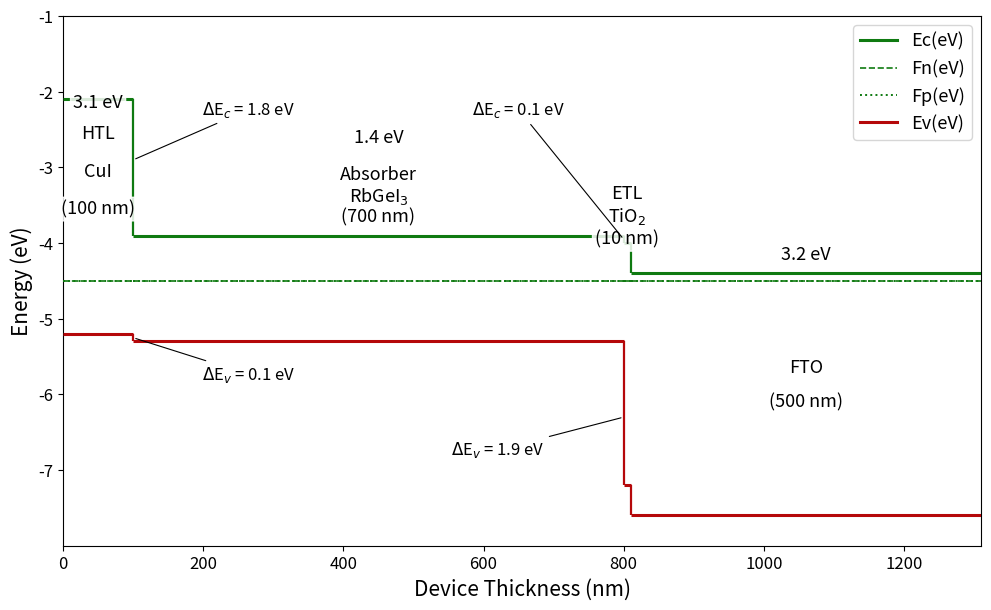

Reproduce this figure in Python. (Note: this script raises an exception after producing the figure.)
#!/usr/bin/env python3
"""Regenerate Fig. 15 in the style of figuresample.jpeg (sample band diagram):
Ec solid green, Ev solid red, and coincident equilibrium Fn/Fp at EF; legend
Ec(eV) Fn(eV) Fp(eV) Ev(eV) top-right; stacked per-layer labels inside the
plot (role / material / thickness) with per-layer Eg annotations; numeric
interface annotations; vertical band connectors at interfaces.

Layer order follows the sample (HTL first, FTO last): CuI | RbGeI3 | TiO2 | FTO.
Levels (eV, vacuum-referenced, same as in the manuscript):
  CuI:    Eg 3.1, chi 2.1 -> Ec -2.10, Ev -5.20
  RbGeI3: Eg 1.4, chi 3.9 -> Ec -3.90, Ev -5.30
  TiO2:   Eg 3.2, chi 4.0 -> Ec -4.00, Ev -7.20
  FTO:    Eg 3.2, chi 4.4 -> Ec -4.40, Ev -7.60
Offsets: CuI/RbGeI3 dEc 1.8, dEv 0.10; RbGeI3/TiO2 dEc 0.1, dEv 1.90.
Layer spans (nm): CuI 0-100, RbGeI3 100-800, TiO2 800-810, FTO 810-1310.
"""
import matplotlib
matplotlib.use('Agg')
import matplotlib.pyplot as plt

# left-to-right: HTL first, FTO last (sample orientation)
LAYERS = [('HTL', 'CuI', 0, 100, -2.10, -5.20, 3.1, '(100 nm)'),
          ('Absorber', 'RbGeI$_3$', 100, 800, -3.90, -5.30, 1.4, '(700 nm)'),
          ('ETL', 'TiO$_2$', 800, 810, -4.00, -7.20, 3.2, '(10 nm)'),
          ('FTO', '', 810, 1310, -4.40, -7.60, 3.2, '(500 nm)')]
EF = -4.5
EC_C = '#0f7a11'   # solid green
EV_C = '#b5080a'   # solid red
FN_C = '#0f7a11'   # dashed green
FP_C = '#0f7a11'   # dotted green

fig, ax = plt.subplots(figsize=(10.0, 6.2), dpi=200)

# band lines: continuous across boundaries inside the plot, steps at interfaces
def draw_band(x0, x1, y, color, style, lw):
    ax.plot([x0, x1], [y, y], color=color, lw=lw, ls=style,
            solid_capstyle='butt', zorder=3)

for i, (_, _, x0, x1, ec, ev, *_) in enumerate(LAYERS):
    draw_band(x0, x1, ec, EC_C, 'solid', 2.2)
    draw_band(x0, x1, ev, EV_C, 'solid', 2.2)
    # This is an equilibrium, zero-bias diagram: Fn = Fp = EF. Real
    # illuminated splitting requires a SCAPS band-profile export.
    draw_band(x0, x1, EF, FN_C, 'dashed', 1.2)
    draw_band(x0, x1, EF, FP_C, 'dotted', 1.4)

# vertical connectors at each interface, using the actual adjacent band edges
for left, right in zip(LAYERS, LAYERS[1:]):
    xb = right[2]
    ax.plot([xb, xb], [left[4], right[4]], color=EC_C, lw=1.6,
            solid_capstyle='butt', zorder=2)
    ax.plot([xb, xb], [left[5], right[5]], color=EV_C, lw=1.6,
            solid_capstyle='butt', zorder=2)

# stacked labels inside each layer, kept clear of the band lines
LABELS = [
    ('CuI',    [('HTL', -2.55), ('CuI', -3.05), ('(100 nm)', -3.55), ('3.1 eV', -2.15)]),
    ('RbGeI3', [('Absorber', -3.10), ('RbGeI$_3$', -3.38), ('(700 nm)', -3.66), ('1.4 eV', -2.60)]),
    ('TiO2',   [('ETL', -3.35), ('TiO$_2$', -3.65), ('(10 nm)', -3.95)]),  # 3.2 eV shown on FTO line? skip
    ('FTO',    [('3.2 eV', -4.15), ('FTO', -5.65), ('(500 nm)', -6.10)]),
]
CX = {'CuI': 50, 'RbGeI3': 450, 'TiO2': 805, 'FTO': 1060}
for name, texts in LABELS:
    xc = CX[name]
    for txt, y in texts:
        ax.text(xc, y, txt, ha='center', va='center', fontsize=13,
                bbox=dict(boxstyle='round,pad=0.15', fc='white', ec='white', alpha=0.85))

# interface annotations (offsets) - clear of lines
ax.annotate('$\\Delta$E$_c$ = 1.8 eV', xy=(100, -2.9), xytext=(265, -2.3),
            fontsize=12, ha='center', color='k',
            arrowprops=dict(arrowstyle='-', color='k', lw=0.8))
ax.annotate('$\\Delta$E$_v$ = 0.1 eV', xy=(100, -5.25), xytext=(265, -5.8),
            fontsize=12, ha='center', color='k',
            arrowprops=dict(arrowstyle='-', color='k', lw=0.8))
ax.annotate('$\\Delta$E$_c$ = 0.1 eV', xy=(800, -3.95), xytext=(650, -2.3),
            fontsize=12, ha='center', color='k',
            arrowprops=dict(arrowstyle='-', color='k', lw=0.8))
ax.annotate('$\\Delta$E$_v$ = 1.9 eV', xy=(800, -6.3), xytext=(620, -6.8),
            fontsize=12, ha='center', color='k',
            arrowprops=dict(arrowstyle='-', color='k', lw=0.8))

ax.set_xlim(0, 1310)
ax.set_ylim(-8.0, -1.05)
ax.set_xlabel('Device Thickness (nm)', fontsize=15)
ax.set_ylabel('Energy (eV)', fontsize=15)
ax.set_xticks(range(0, 1201, 200))
ax.set_yticks(range(-7, 0))
ax.tick_params(labelsize=12)

# legend: Ec, Fn, Fp, Ev (sample order and placement: upper right)
legend_handles = [
    ax.plot([], [], color=EC_C, lw=2.2, ls='solid')[0],
    ax.plot([], [], color=FN_C, lw=1.2, ls='dashed')[0],
    ax.plot([], [], color=FP_C, lw=1.4, ls='dotted')[0],
    ax.plot([], [], color=EV_C, lw=2.2, ls='solid')[0],
]
ax.legend(legend_handles, ['Ec(eV)', 'Fn(eV)', 'Fp(eV)', 'Ev(eV)'],
          loc='upper right', fontsize=13, frameon=True, borderaxespad=0.5)

plt.tight_layout()
out = '/home/touhid/Documents/materilaspaper/paper/round3/figs/fig15_band.png'
plt.savefig(out)
print('saved', out)
